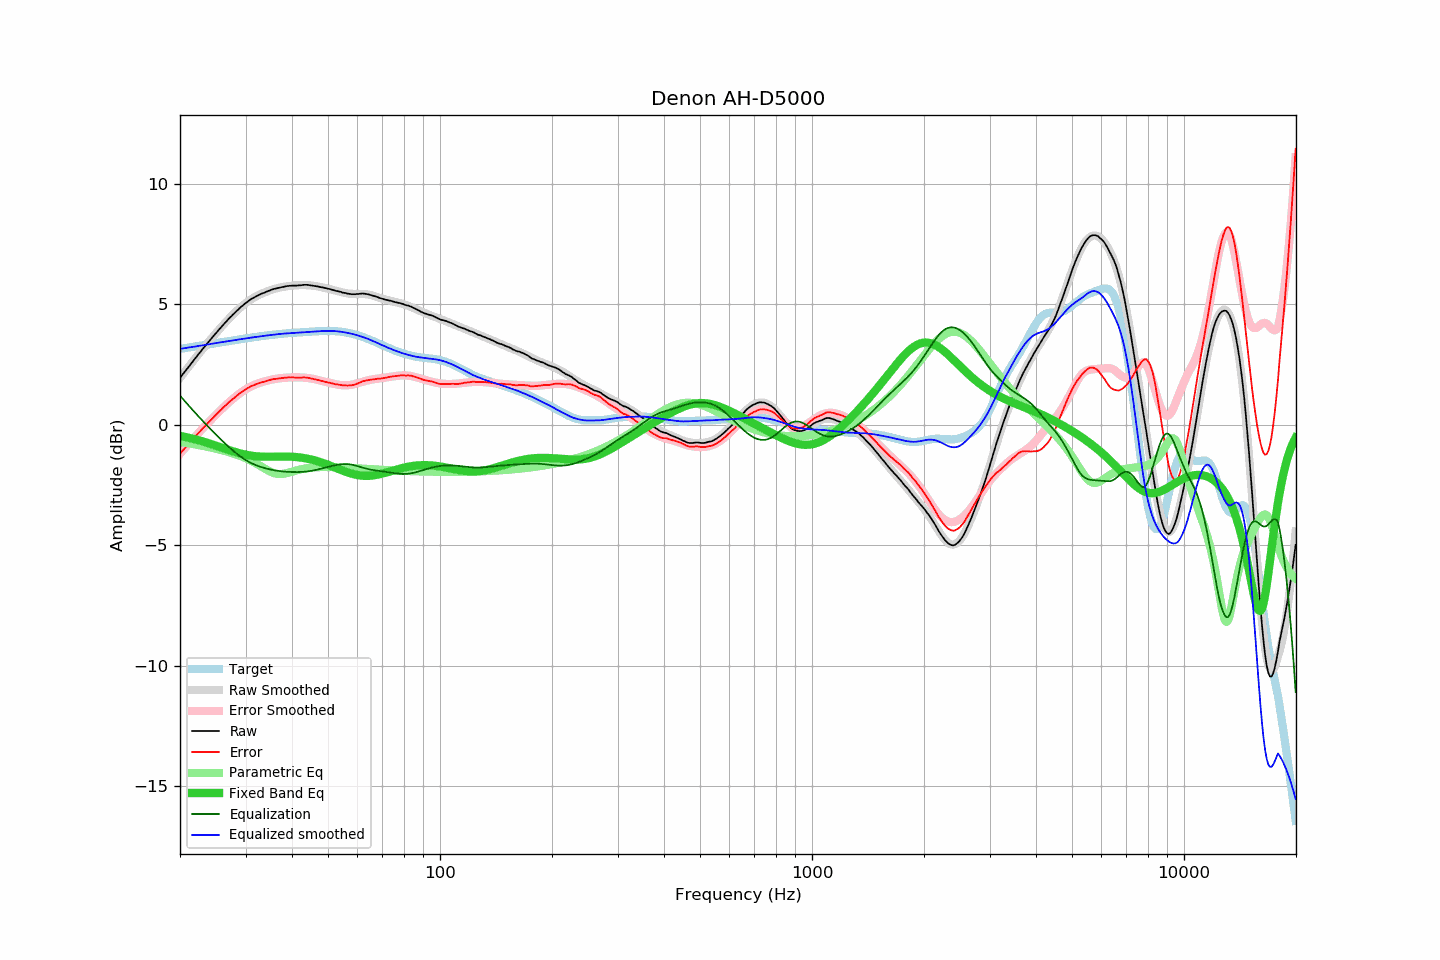

Data behind this chart, as committed beside it:
frequency, raw, error, smoothed, error_smoothed, equalization, parametric_eq, equalized_raw, equalized_smoothed, target
20.00, 1.94, -1.20, 1.94, -1.20, 1.20, -0.46, 3.15, 3.15, 3.15
20.20, 2.03, -1.12, 2.03, -1.13, 1.13, -0.48, 3.16, 3.16, 3.16
20.40, 2.11, -1.05, 2.11, -1.05, 1.05, -0.49, 3.16, 3.17, 3.17
20.61, 2.20, -0.98, 2.20, -0.97, 0.97, -0.50, 3.18, 3.18, 3.18
20.81, 2.28, -0.90, 2.29, -0.90, 0.90, -0.52, 3.18, 3.19, 3.19
21.02, 2.37, -0.82, 2.37, -0.82, 0.82, -0.53, 3.20, 3.20, 3.20
21.23, 2.45, -0.76, 2.46, -0.75, 0.75, -0.55, 3.20, 3.21, 3.21
21.44, 2.54, -0.67, 2.54, -0.67, 0.67, -0.57, 3.22, 3.22, 3.22
21.66, 2.62, -0.61, 2.63, -0.60, 0.60, -0.58, 3.22, 3.23, 3.23
21.87, 2.71, -0.53, 2.71, -0.53, 0.53, -0.60, 3.24, 3.24, 3.24
22.09, 2.79, -0.46, 2.80, -0.45, 0.45, -0.62, 3.25, 3.25, 3.25
22.31, 2.88, -0.38, 2.88, -0.38, 0.38, -0.63, 3.26, 3.26, 3.26
22.54, 2.96, -0.31, 2.96, -0.31, 0.31, -0.65, 3.27, 3.27, 3.27
22.76, 3.04, -0.24, 3.05, -0.24, 0.24, -0.67, 3.28, 3.28, 3.28
22.99, 3.13, -0.16, 3.13, -0.17, 0.17, -0.69, 3.30, 3.29, 3.29
23.22, 3.21, -0.09, 3.21, -0.09, 0.09, -0.71, 3.31, 3.31, 3.30
23.45, 3.29, -0.02, 3.29, -0.02, 0.02, -0.73, 3.32, 3.32, 3.32
23.69, 3.37, 0.04, 3.37, 0.05, -0.05, -0.75, 3.33, 3.33, 3.33
23.92, 3.45, 0.11, 3.45, 0.12, -0.12, -0.77, 3.34, 3.34, 3.34
24.16, 3.53, 0.18, 3.53, 0.18, -0.18, -0.79, 3.35, 3.35, 3.35
24.40, 3.61, 0.25, 3.61, 0.25, -0.25, -0.81, 3.36, 3.36, 3.36
24.65, 3.69, 0.32, 3.69, 0.32, -0.32, -0.84, 3.37, 3.37, 3.37
24.89, 3.77, 0.39, 3.77, 0.39, -0.39, -0.86, 3.39, 3.38, 3.38
25.14, 3.84, 0.45, 3.85, 0.45, -0.45, -0.88, 3.39, 3.39, 3.39
25.39, 3.92, 0.52, 3.92, 0.52, -0.52, -0.90, 3.40, 3.40, 3.40
25.65, 4.00, 0.59, 4.00, 0.59, -0.59, -0.93, 3.42, 3.41, 3.41
25.91, 4.07, 0.65, 4.08, 0.65, -0.65, -0.95, 3.42, 3.42, 3.42
26.16, 4.15, 0.72, 4.15, 0.72, -0.72, -0.97, 3.44, 3.43, 3.43
26.43, 4.22, 0.78, 4.22, 0.78, -0.78, -0.99, 3.44, 3.44, 3.44
26.69, 4.29, 0.84, 4.30, 0.84, -0.84, -1.02, 3.45, 3.46, 3.46
26.96, 4.37, 0.91, 4.37, 0.90, -0.90, -1.04, 3.47, 3.47, 3.47
27.23, 4.44, 0.96, 4.44, 0.96, -0.96, -1.06, 3.48, 3.48, 3.48
27.50, 4.50, 1.02, 4.51, 1.02, -1.02, -1.08, 3.48, 3.49, 3.49
27.77, 4.57, 1.08, 4.57, 1.08, -1.08, -1.10, 3.50, 3.50, 3.50
28.05, 4.63, 1.13, 4.64, 1.13, -1.13, -1.13, 3.50, 3.51, 3.51
28.33, 4.70, 1.19, 4.70, 1.19, -1.19, -1.15, 3.52, 3.52, 3.52
28.62, 4.76, 1.23, 4.77, 1.24, -1.24, -1.16, 3.52, 3.53, 3.53
28.90, 4.83, 1.29, 4.83, 1.29, -1.29, -1.18, 3.54, 3.54, 3.54
29.19, 4.89, 1.34, 4.89, 1.34, -1.34, -1.20, 3.55, 3.55, 3.55
29.48, 4.94, 1.38, 4.94, 1.38, -1.38, -1.22, 3.56, 3.56, 3.56
29.78, 5.00, 1.43, 5.00, 1.43, -1.43, -1.23, 3.57, 3.57, 3.57
30.08, 5.05, 1.47, 5.05, 1.47, -1.47, -1.25, 3.58, 3.58, 3.58
30.38, 5.10, 1.51, 5.10, 1.51, -1.51, -1.26, 3.59, 3.59, 3.59
30.68, 5.15, 1.55, 5.15, 1.55, -1.55, -1.27, 3.60, 3.60, 3.60
30.99, 5.20, 1.59, 5.19, 1.58, -1.58, -1.28, 3.62, 3.61, 3.61
31.30, 5.24, 1.62, 5.24, 1.61, -1.61, -1.29, 3.63, 3.62, 3.62
31.61, 5.27, 1.64, 5.27, 1.64, -1.64, -1.30, 3.63, 3.63, 3.63
31.93, 5.31, 1.67, 5.31, 1.67, -1.67, -1.31, 3.64, 3.64, 3.64
32.24, 5.34, 1.69, 5.35, 1.70, -1.70, -1.31, 3.64, 3.65, 3.65
32.57, 5.38, 1.72, 5.38, 1.72, -1.72, -1.32, 3.66, 3.66, 3.66
32.89, 5.41, 1.74, 5.41, 1.75, -1.75, -1.32, 3.67, 3.67, 3.67
33.22, 5.44, 1.76, 5.44, 1.77, -1.77, -1.33, 3.68, 3.68, 3.68
33.55, 5.46, 1.78, 5.47, 1.79, -1.79, -1.33, 3.68, 3.68, 3.69
33.89, 5.49, 1.80, 5.50, 1.81, -1.81, -1.33, 3.69, 3.69, 3.69
34.23, 5.52, 1.82, 5.52, 1.82, -1.82, -1.33, 3.70, 3.70, 3.70
34.57, 5.55, 1.84, 5.55, 1.84, -1.84, -1.33, 3.71, 3.71, 3.71
34.92, 5.57, 1.85, 5.57, 1.86, -1.86, -1.33, 3.72, 3.72, 3.72
35.27, 5.60, 1.88, 5.60, 1.87, -1.87, -1.33, 3.73, 3.73, 3.73
35.62, 5.62, 1.89, 5.62, 1.88, -1.88, -1.33, 3.74, 3.73, 3.73
35.97, 5.64, 1.90, 5.64, 1.90, -1.90, -1.33, 3.75, 3.74, 3.74
... 635 more rows
